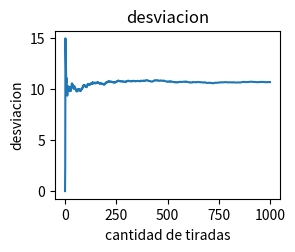

The matplotlib source for this figure:
# Como ejercicio tenemos que hacer una ruleta y hacer las graficas
# 1- fr/n frecuencia relativa #cantidad de veces que SALIO el numero / cantidad total de muestras
# 2- vp/n valor promedio de las tiradas
# 3- vd/n valor del desvio       np.std(datos, 0) # Desviación típica de cada columna
# 4- vv/n valor de la varianza
import numpy as np
import matplotlib.pyplot as plt
import random as rn
import matplotlib.ticker as tick
import statistics as st


n_muestras = 1000
min_n = 0
max_n = 36

data = []
media = []
media_media = []
varianza = []
varianza_media = []
desviacion = []


def cambiar_y(x, pos):
    return x / len(data)


def plot_frAbs(d):  # graficar histograma de frecuencias absolutas
    fig, ax = plt.subplots()
    ax.hist(d, bins=max_n + 1)
    fig.tight_layout()
    ax.set_xlabel('Numeros de la ruleta')
    ax.set_ylabel('Cantidad')
    plt.title("Histograma de frecuencia absoluta")
    plt.show()


def plot_frRel(d):  # graficar histograma de frecuencias relativas
    fig, ax = plt.subplots()
    ax.hist(d, bins=max_n + 1)
    ax.yaxis.set_major_formatter(tick.FuncFormatter(cambiar_y))  # para cambiar los valores mostrados en y
    fig.tight_layout()
    ax.set_xlabel('Numeros de la ruleta')
    ax.set_ylabel('Cantidad / 100')
    plt.title("Histograma de frecuencia relativa")
    plt.show()


def plot_media(m):  # graficar histograma de media
    fig, ax = plt.subplots()
    plt.plot(list(range(len(m))), m, color='k')
    ax.set_xlabel('Cantidad de tiradas')
    ax.set_ylabel('Media')
    plt.title("Histograma de media")
    plt.show()


def plot_media_media(mm):  # graficar histograma de media de la media
    fig, ax = plt.subplots()
    plt.plot(list(range(len(mm))), mm, color='k')
    ax.set_xlabel('Cantidad de tiradas')
    ax.set_ylabel('Media de la media')
    plt.title("Histograma de media de la media")
    plt.show()


def plot_mymm(m, mm):   #graficar conjuntamente media y media de media
    fig, ax = plt.subplots()
    plt.plot(list(range(len(m))), m, color='k')
    plt.plot(list(range(len(mm))), mm, color='white')
    ax.xlabel('Cantidad de tiradas')
    ax.ylabel('Medias')
    plt.title("Histograma de media de la media")
    plt.show()

def plot_varianza(v):
    fig, ax = plt.subplots()
    plt.plot(list(range(len(v))), v, color='k')
    ax.set_xlabel('Cantidad de tiradas')
    ax.set_ylabel('varianza')
    plt.title("Histograma de varianza")
    plt.show()



def plot_varianza_media(vm):
    fig, ax = plt.subplots()
    plt.plot(list(range(len(vm))), vm, color='k')
    ax.set_xlabel('Cantidad de tiradas')
    ax.set_ylabel('varianza de la media')
    plt.title("Histograma de varianza de la media")
    plt.show()

def plot_desviacion(des):
    plt.subplot(2, 2, 1)
    plt.title('desviacion')
    plt.xlabel('cantidad de tiradas')
    plt.ylabel('desviacion')
    plt.plot(des)
    plt.show()

def plot(d, m, mm, v, vm, des):
    #plot_frAbs(d)
    #plot_frRel(d)
    #plot_media(m)
    #plot_media_media(mm)
    #plot_mymm(m, mm)
    #plot_varianza(v)
    #plot_varianza_media(vm)
    plot_desviacion(des)


def mostrar_datos(d):
    for i in range(min_n, max_n + 1):
        print(str(i) + ": " + str(d.count(i)))


def main():
    for i in range(n_muestras):
        data.append(rn.randint(min_n, max_n))
        media.append(np.mean(data))
        media_media.append(np.mean(media))
        desviacion.append(np.std(data))
        if i >=2:
            varianza.append(st.variance(data))
            varianza_media.append(st.variance(media))

    plot(data, media, media_media, varianza, varianza_media, desviacion)
    mostrar_datos(data)


main()
